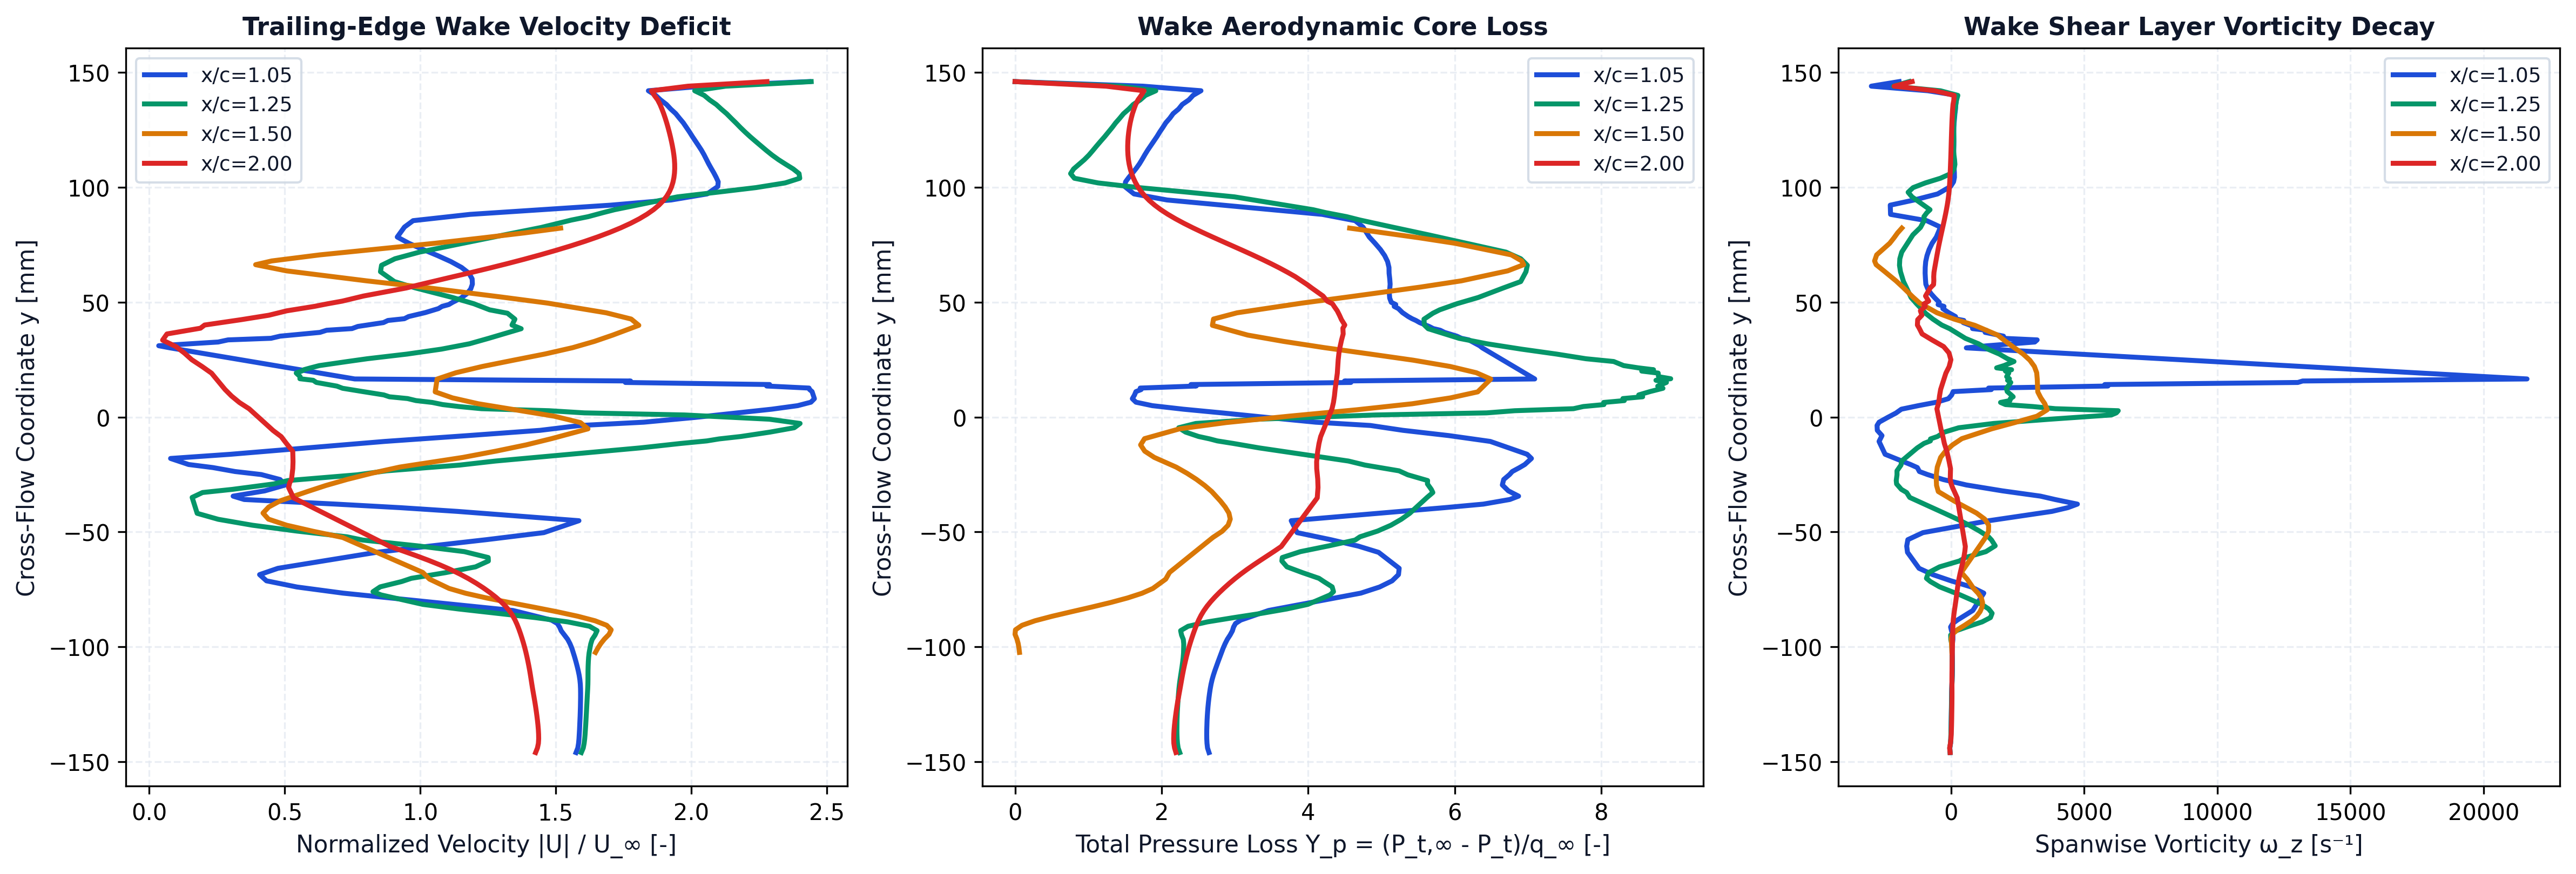

Values plotted in this chart, from the file beside it:
station_x_c, station_label, x, y, u, v, u_mag, u_deficit, vorticity, total_pressure, total_pressure_loss, temperature
1.05, x/c=1.05, 0.1056, -0.146, 31.5, -0.02444, 31.5, 0, -32.16, 893.4, -2.647, 291.4
1.05, x/c=1.05, 0.1056, -0.1441, 31.63, -0.09698, 31.63, 0, -43.65, 898.4, -2.667, 290.8
1.05, x/c=1.05, 0.1056, -0.1421, 31.69, -0.149, 31.69, 0, -16.71, 900.1, -2.674, 290.7
1.05, x/c=1.05, 0.1055, -0.1401, 31.72, -0.219, 31.72, 0, -6.47, 900.9, -2.677, 290.6
1.05, x/c=1.05, 0.1055, -0.1381, 31.74, -0.2758, 31.74, 0, -0.8512, 901.1, -2.678, 290.5
1.05, x/c=1.05, 0.1055, -0.1361, 31.76, -0.3432, 31.76, 0, 2.565, 900.9, -2.677, 290.5
1.05, x/c=1.05, 0.1055, -0.1341, 31.77, -0.403, 31.77, 0, 5.11, 900.5, -2.676, 290.5
1.05, x/c=1.05, 0.1055, -0.1322, 31.79, -0.4682, 31.79, 0, 7.442, 900, -2.673, 290.5
1.05, x/c=1.05, 0.1055, -0.1302, 31.8, -0.5294, 31.8, 0, 9.919, 899.2, -2.67, 290.6
1.05, x/c=1.05, 0.1055, -0.1282, 31.81, -0.5927, 31.82, 0, 12.42, 898.1, -2.666, 290.6
1.05, x/c=1.05, 0.1054, -0.1262, 31.82, -0.6536, 31.83, 0, 14.97, 896.9, -2.661, 290.7
1.05, x/c=1.05, 0.1054, -0.1242, 31.82, -0.7149, 31.83, 0, 17.6, 895.4, -2.655, 290.7
1.05, x/c=1.05, 0.1054, -0.1222, 31.83, -0.7744, 31.84, 0, 20.19, 893.7, -2.648, 290.8
1.05, x/c=1.05, 0.1054, -0.1203, 31.83, -0.8333, 31.84, 0, 22.94, 891.7, -2.639, 290.8
1.05, x/c=1.05, 0.1054, -0.1183, 31.82, -0.8908, 31.83, 0, 27.1, 889.4, -2.63, 290.9
1.05, x/c=1.05, 0.1054, -0.1163, 31.8, -0.9471, 31.82, 0, 33.96, 886.6, -2.619, 291
1.05, x/c=1.05, 0.1053, -0.1143, 31.77, -1.002, 31.79, 0, 42.59, 883.1, -2.605, 291
1.05, x/c=1.05, 0.1053, -0.1124, 31.72, -1.055, 31.73, 0, 50.27, 878.8, -2.587, 291.2
1.05, x/c=1.05, 0.1053, -0.1104, 31.64, -1.107, 31.66, 0, 54.93, 873.8, -2.567, 291.3
1.05, x/c=1.05, 0.1053, -0.1084, 31.56, -1.16, 31.58, 0, 56.03, 868.5, -2.545, 291.5
1.05, x/c=1.05, 0.1053, -0.1065, 31.47, -1.214, 31.49, 0, 55, 863, -2.522, 291.6
1.05, x/c=1.05, 0.1052, -0.1045, 31.37, -1.266, 31.4, 0, 53.1, 857.4, -2.499, 291.7
1.05, x/c=1.05, 0.1052, -0.1025, 31.27, -1.32, 31.3, 0, 47.7, 851.6, -2.476, 291.8
1.05, x/c=1.05, 0.1052, -0.1006, 31.16, -1.37, 31.19, 0, 47.58, 846.1, -2.454, 291.8
1.05, x/c=1.05, 0.1052, -0.09866, 31.02, -1.42, 31.05, 0, 54.51, 839.6, -2.427, 291.9
1.05, x/c=1.05, 0.1052, -0.09675, 30.85, -1.48, 30.88, 0, 71.09, 832.2, -2.397, 292
1.05, x/c=1.05, 0.1053, -0.09487, 30.6, -1.517, 30.64, 0, 70.23, 822.8, -2.358, 292.1
1.05, x/c=1.05, 0.1053, -0.09307, 30.37, -1.563, 30.41, 0, 20.44, 815.2, -2.327, 292.2
1.05, x/c=1.05, 0.1053, -0.0914, 30.24, -1.68, 30.29, 0, -15.3, 811.3, -2.311, 292.3
1.05, x/c=1.05, 0.1052, -0.08985, 30.06, -1.8, 30.12, 0, 64.7, 804.7, -2.285, 292.4
1.05, x/c=1.05, 0.1048, -0.08837, 29.63, -1.777, 29.69, 0, 239.6, 787.3, -2.213, 292.4
1.05, x/c=1.05, 0.105, -0.08419, 26.81, -1.281, 26.84, 0, 820.1, 694.1, -1.833, 292.6
1.05, x/c=1.05, 0.1056, -0.07664, 14.21, 1.651, 14.3, 5.698, 1232, 385.8, -0.5748, 293.3
1.05, x/c=1.05, 0.1055, -0.07398, 10.69, 2.168, 10.9, 9.097, 770.2, 322.9, -0.318, 293.6
1.05, x/c=1.05, 0.1055, -0.07129, 8.481, 1.718, 8.653, 11.35, 2.487, 281.1, -0.1474, 293.8
1.05, x/c=1.05, 0.1055, -0.06858, 8.131, 0.4434, 8.143, 11.86, -683.2, 259.8, -0.06043, 293.9
1.05, x/c=1.05, 0.1056, -0.06584, 9.395, -1.399, 9.499, 10.5, -1200, 257.5, -0.05098, 294
1.05, x/c=1.05, 0.1045, -0.05889, 15.62, -6.077, 16.76, 3.237, -1633, 326.4, -0.3323, 294.6
1.05, x/c=1.05, 0.1046, -0.05618, 19.09, -7.983, 20.69, 0, -1663, 394.1, -0.6084, 295.1
1.05, x/c=1.05, 0.1046, -0.05338, 22.9, -9.709, 24.88, 0, -1620, 486.3, -0.985, 295.6
1.05, x/c=1.05, 0.1047, -0.05031, 26.94, -11.07, 29.12, 0, -1053, 598.8, -1.444, 295.9
1.05, x/c=1.05, 0.105, -0.04511, 30.35, -9.215, 31.72, 0, 1424, 618.5, -1.525, 295.4
1.05, x/c=1.05, 0.1056, -0.04107, 22.63, -2.371, 22.75, 0, 3788, 253.3, -0.0337, 294.8
1.05, x/c=1.05, 0.105, -0.03944, 18.54, -0.2093, 18.54, 1.463, 4384, 106, 0.5673, 294.8
1.05, x/c=1.05, 0.1045, -0.03789, 13.63, 2.002, 13.78, 6.224, 4746, -23.99, 1.098, 294.9
1.05, x/c=1.05, 0.1054, -0.03588, 4.6, 5.286, 7.008, 12.99, 3905, -112.3, 1.459, 295.6
1.05, x/c=1.05, 0.1048, -0.03442, 0.5357, 6.166, 6.189, 13.81, 3357, -141.8, 1.579, 295.7
1.05, x/c=1.05, 0.1055, -0.03213, -4.848, 7.01, 8.523, 11.48, 1933, -107.6, 1.439, 295.5
1.05, x/c=1.05, 0.1055, -0.02955, -7.678, 6.49, 10.05, 9.946, 574.2, -87.42, 1.357, 294.7
1.05, x/c=1.05, 0.1051, -0.02718, -8.103, 5.246, 9.653, 10.35, -293.9, -91.97, 1.375, 293.8
1.05, x/c=1.05, 0.1046, -0.02502, -7.288, 3.904, 8.268, 11.73, -880.8, -111.5, 1.455, 293.1
1.05, x/c=1.05, 0.1053, -0.02371, -5.631, 2.902, 6.335, 13.66, -1186, -120.6, 1.492, 292.7
1.05, x/c=1.05, 0.1045, -0.02198, -4.299, 1.885, 4.695, 15.31, -1264, -145.2, 1.593, 292.6
1.05, x/c=1.05, 0.1044, -0.02065, -2.768, 0.8806, 2.905, 17.1, -1520, -162.5, 1.663, 292.5
1.05, x/c=1.05, 0.1044, -0.01802, 0.952, -1.25, 1.571, 18.43, -2082, -184.7, 1.754, 292.7
1.05, x/c=1.05, 0.1052, -0.0162, 4.73, -3.675, 5.99, 14.01, -2474, -170.5, 1.696, 293
1.05, x/c=1.05, 0.1047, -0.0106, 14.3, -9.887, 17.38, 2.616, -2701, -47.05, 1.192, 293.7
1.05, x/c=1.05, 0.1052, -0.008061, 19.31, -13.43, 23.52, 0, -2590, 91.65, 0.6259, 294.1
1.05, x/c=1.05, 0.1055, -0.005775, 23.56, -16.65, 28.85, 0, -2767, 244.8, 0.001021, 294.6
1.05, x/c=1.05, 0.1045, -0.003663, 25.97, -18.36, 31.81, 0, -2776, 353.7, -0.4435, 294.8
... 406 more rows
